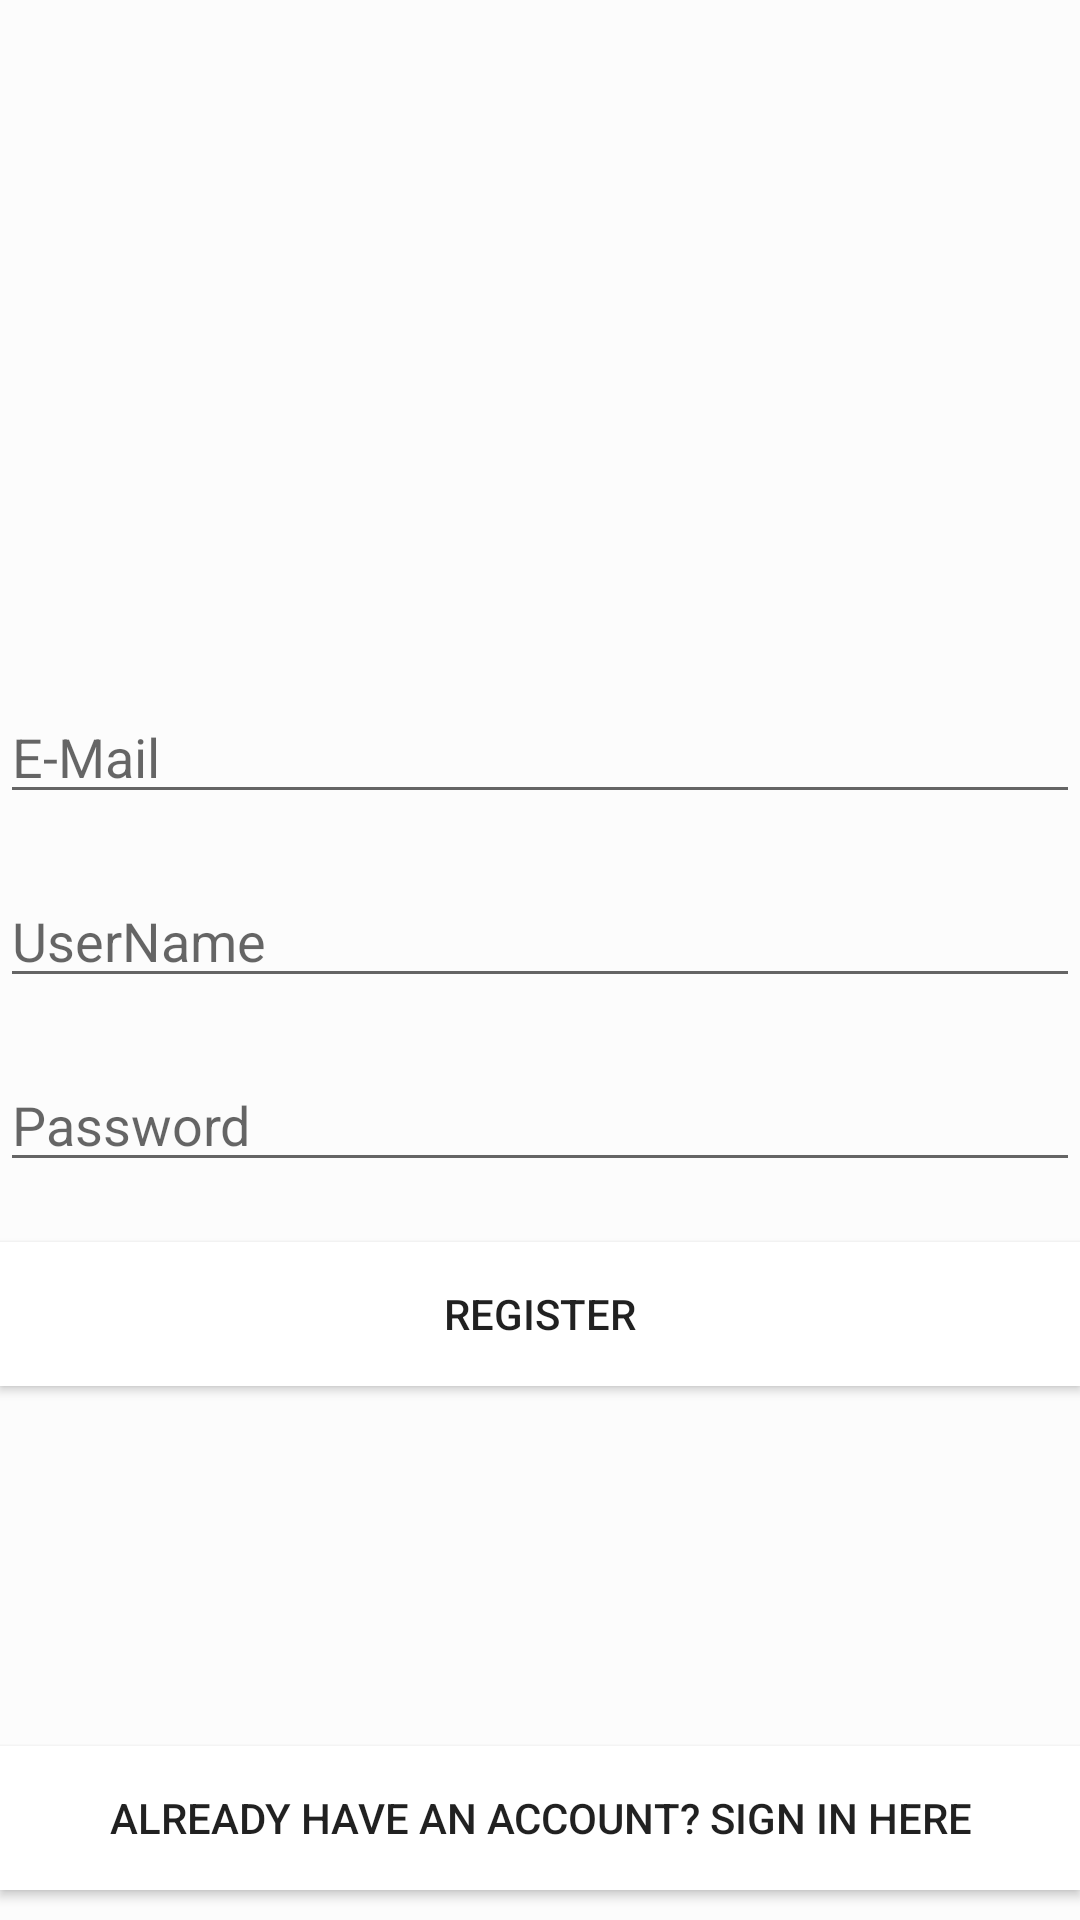

Android layout source for this screen:
<!-- AndroidManifest.xml: application theme AppTheme -->
<!-- res/layout/activity_sign_up.xml -->
<?xml version="1.0" encoding="utf-8"?>
<androidx.constraintlayout.widget.ConstraintLayout xmlns:android="http://schemas.android.com/apk/res/android"
    xmlns:app="http://schemas.android.com/apk/res-auto"
    xmlns:tools="http://schemas.android.com/tools"
    android:layout_width="match_parent"
    android:layout_height="match_parent"
    android:background="?attr/backgroundColor"
    tools:context=".SignUpActivity">
    <EditText
        android:id="@+id/usernameSignup"
        android:layout_width="match_parent"
        android:layout_height="wrap_content"
        android:layout_marginBottom="20dp"
        android:hint="@string/username_signup"
        android:inputType="textEmailAddress"
        android:textColor="?attr/textColor"
        app:layout_constraintBottom_toTopOf="@+id/password_signup"
        app:layout_constraintEnd_toEndOf="parent"
        app:layout_constraintHorizontal_bias="0.0"
        app:layout_constraintStart_toStartOf="parent"
        app:layout_constraintTop_toBottomOf="@+id/email_signup" />

    <Button
        android:id="@+id/btn_signin_signup"
        android:layout_width="match_parent"
        android:layout_height="wrap_content"
        android:layout_marginTop="60dp"
        android:layout_marginBottom="80dp"
        android:hint="@string/btn_signup_signin"
        android:text="@string/btn_signin_signup"
        app:layout_constraintBottom_toBottomOf="parent"
        app:layout_constraintEnd_toEndOf="parent"
        app:layout_constraintHorizontal_bias="0.0"
        app:layout_constraintStart_toStartOf="parent"
        app:layout_constraintTop_toBottomOf="@+id/btn_register"
        android:background="?attr/buttonColor"/>

    <Button
        android:id="@+id/btn_register"
        android:layout_width="match_parent"
        android:layout_height="wrap_content"
        android:layout_marginBottom="60dp"
        android:hint="@string/btn_signup_signin"
        android:text="@string/btn_signup_signup"
        app:layout_constraintBottom_toTopOf="@+id/btn_signin_signup"
        app:layout_constraintEnd_toEndOf="parent"
        app:layout_constraintHorizontal_bias="0.0"
        app:layout_constraintStart_toStartOf="parent"
        app:layout_constraintTop_toBottomOf="@+id/password_signup"
        android:background="?attr/buttonColor"/>

    <EditText
        android:id="@+id/email_signup"
        android:layout_width="match_parent"
        android:layout_height="wrap_content"
        android:layout_marginTop="300dp"
        android:layout_marginBottom="20dp"
        android:hint="@string/email_signup"
        android:inputType="textEmailAddress"
        app:layout_constraintBottom_toTopOf="@+id/usernameSignup"
        app:layout_constraintEnd_toEndOf="parent"
        app:layout_constraintHorizontal_bias="0.0"
        app:layout_constraintStart_toStartOf="parent"
        app:layout_constraintTop_toTopOf="parent"
        android:textColor="?attr/textColor"/>

    <EditText
        android:id="@+id/password_signup"
        android:layout_width="match_parent"
        android:layout_height="wrap_content"
        android:layout_marginBottom="20dp"
        android:hint="@string/password_signup"
        android:inputType="textPassword"
        app:layout_constraintBottom_toTopOf="@+id/btn_register"
        app:layout_constraintEnd_toEndOf="parent"
        app:layout_constraintHorizontal_bias="1.0"
        app:layout_constraintStart_toStartOf="parent"
        app:layout_constraintTop_toBottomOf="@+id/usernameSignup"
        android:textColor="?attr/textColor"/>
</androidx.constraintlayout.widget.ConstraintLayout>
<!-- resources referenced by this layout -->
<resources>
  <string name="btn_signin_signup">Already Have An Account? Sign In Here</string>
  <string name="btn_signup_signin">Need New Account? Sign Up</string>
  <string name="btn_signup_signup">Register</string>
  <string name="email_signup">E-Mail</string>
  <string name="password_signup">Password</string>
  <string name="username_signup">UserName</string>
  <style name="AppTheme" parent="Theme.AppCompat.Light.DarkActionBar">
          
          <item name="colorPrimary">@color/colorPrimary</item>
          <item name="colorPrimaryDark">@color/colorPrimaryDark</item>
          <item name="colorAccent">@color/colorAccent</item>
          <item name="backgroundColor">#fcfcfc</item>
          <item name="cardBackground">#ffffff</item>
          <item name="textColor">#808080</item>
          <item name="tintColor">#000000</item>
          <item name="buttonColor">#ffffff</item>
  
      </style>
  <!-- not gathered from this repository: default colours our renderer supplied (Android Studio template values) -->
  <color name="colorPrimary">#FF6200EE</color>
  <color name="colorPrimaryDark">#FF3700B3</color>
  <color name="colorAccent">#FF03DAC5</color>
</resources>
